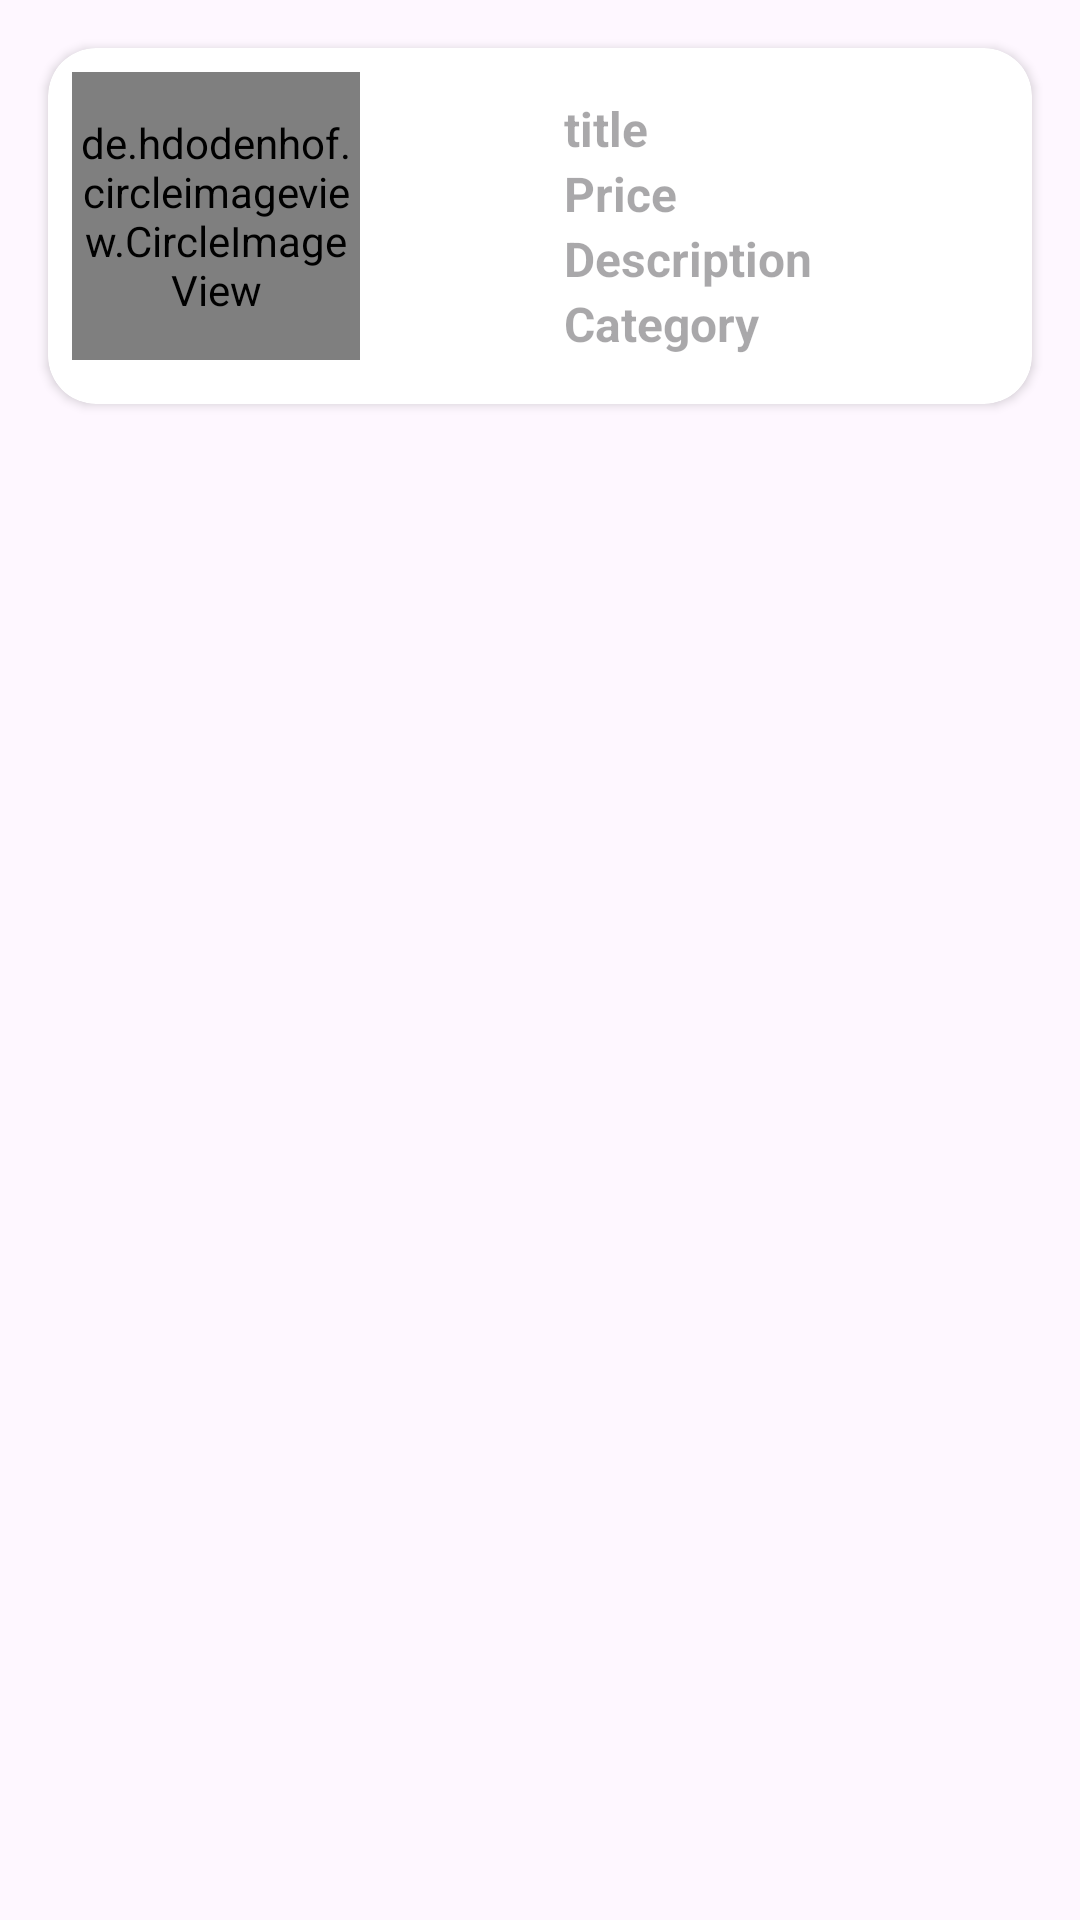

Write the Android layout XML for this screen, with the resource values it uses.
<!-- AndroidManifest.xml: application theme Theme.Product -->
<!-- res/layout/product_list_layout.xml -->
<?xml version="1.0" encoding="utf-8"?>
<LinearLayout xmlns:android="http://schemas.android.com/apk/res/android"
    android:layout_width="match_parent"
    android:layout_height="wrap_content"
    xmlns:app="http://schemas.android.com/apk/res-auto"
    android:orientation="vertical">

    <androidx.cardview.widget.CardView
        android:layout_width="match_parent"
        android:layout_height="wrap_content"
        app:cardCornerRadius="16dp"
        android:layout_margin="16dp">

        <LinearLayout
            android:layout_width="match_parent"
            android:layout_height="match_parent"
            android:weightSum="2"
            android:padding="8dp"
            android:orientation="horizontal">

            <LinearLayout
                android:layout_width="0dp"
                android:layout_height="wrap_content"
                android:layout_weight="1"
                android:orientation="vertical">

                <de.hdodenhof.circleimageview.CircleImageView

                    xmlns:app="http://schemas.android.com/apk/res-auto"
                    android:id="@+id/profile_image"
                    android:layout_width="96dp"
                    android:layout_height="96dp"
                    app:civ_border_width="2dp"
                    app:civ_border_color="#FF000000"/>


            </LinearLayout>


            <LinearLayout
                android:layout_width="0dp"
                android:layout_height="wrap_content"
                android:layout_weight="1"
                android:padding="8dp"
                android:orientation="vertical">


                <TextView
                    android:id="@+id/list_title_tv"
                    android:layout_width="match_parent"
                    android:layout_height="wrap_content"
                    android:hint="title"
                    android:textStyle="bold"
                    android:textSize="16dp"/>

                <TextView
                    android:id="@+id/list_price_tv"
                    android:layout_width="match_parent"
                    android:layout_height="wrap_content"
                    android:hint="Price"
                    android:textStyle="bold"
                    android:textSize="16dp"/>

                <TextView
                    android:id="@+id/list_description_tv"
                    android:layout_width="match_parent"
                    android:layout_height="wrap_content"
                    android:hint="Description"
                    android:textStyle="bold"
                    android:textSize="16dp"/>

                <TextView
                    android:id="@+id/list_category_tv"
                    android:layout_width="match_parent"
                    android:layout_height="wrap_content"
                    android:hint="Category"
                    android:textStyle="bold"
                    android:textSize="16dp"/>



            </LinearLayout>


        </LinearLayout>

    </androidx.cardview.widget.CardView>

</LinearLayout>
<!-- resources referenced by this layout -->
<resources>
  <style name="Theme.Product" parent="Base.Theme.Product" />
  <style name="Base.Theme.Product" parent="Theme.Material3.DayNight.NoActionBar">
          
          
      </style>
</resources>
